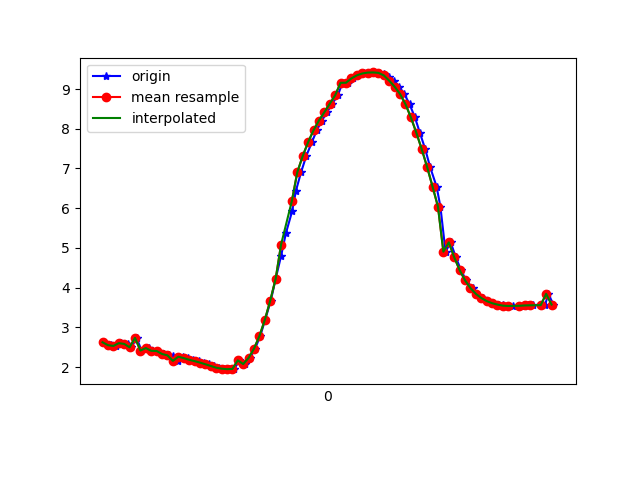

Data behind this chart, as committed beside it:
1618199914860, 895577814028204, 2.6227584, -3.805527, 8.641707
1618199914884, 895577833258974, 2.535, -3.81, 8.666
1618199914892, 895577852489744, 2.566, -3.766, 8.676
1618199914909, 895577871720514, 2.531, -3.73, 8.702
1618199914929, 895577890951284, 2.601, -3.79, 8.655
1618199914954, 895577910182054, 2.582, -3.738, 8.683
1618199914967, 895577929412824, 2.496, -3.861, 8.654
1618199914986, 895577948643594, 2.734, -4.067, 8.487
1618199915004, 895577967874364, 2.415, -3.792, 8.708
1618199915030, 895577987105134, 2.477, -3.812, 8.682
1618199915043, 895578006335904, 2.408, -3.785, 8.713
1618199915063, 895578025566674, 2.403, -3.937, 8.647
1618199915087, 895578044797444, 2.328, -3.906, 8.681
1618199915107, 895578064028214, 2.306, -4.06, 8.616
1618199915119, 895578083258984, 2.281, -4.028, 8.638
1618199915138, 895578102489754, 2.155, -4.064, 8.653
1618199915157, 895578121720524, 2.26, -4.092, 8.613
1618199915176, 895578140951294, 2.224, -4.055, 8.64
1618199915194, 895578160182064, 2.183, -4.074, 8.642
1618199915215, 895578179412834, 2.148, -4.068, 8.653
1618199915234, 895578198643604, 2.112, -4.073, 8.66
1618199915252, 895578217874374, 2.07, -4.085, 8.664
1618199915271, 895578237105144, 2.027, -4.115, 8.66
1618199915290, 895578256335914, 1.983, -4.179, 8.64
1618199915309, 895578275566684, 1.959, -4.254, 8.608
1618199915328, 895578294797454, 1.946, -4.325, 8.576
1618199915347, 895578314028224, 1.952, -4.386, 8.543
1618199915366, 895578333258994, 2.168, -4.526, 8.418
1618199915385, 895578352489764, 2.074, -4.444, 8.485
1618199915405, 895578371720534, 2.23, -4.385, 8.476
1618199915424, 895578390951304, 2.464, -4.259, 8.475
1618199915443, 895578410182074, 2.78, -4.102, 8.455
1618199915461, 895578429412844, 3.187, -3.935, 8.39
1618199915482, 895578448643614, 3.672, -3.742, 8.279
1618199915500, 895578467874384, 4.222, -3.496, 8.124
1618199915520, 895578487105154, 4.798, -3.192, 7.927
1618199915538, 895578506335924, 5.371, -2.836, 7.691
1618199915561, 895578525566694, 5.926, -2.456, 7.409
1618199915575, 895578544797464, 6.441, -2.089, 7.085
1618199915594, 895578564028234, 6.905, -1.764, 6.727
1618199915613, 895578583259004, 7.312, -1.483, 6.354
1618199915634, 895578602489774, 7.663, -1.224, 5.986
1618199915652, 895578621720544, 7.961, -0.9785, 5.63
1618199915671, 895578640951314, 8.207, -0.7716, 5.3
1618199915690, 895578660182084, 8.416, -0.6276, 4.982
1618199915709, 895578679412854, 8.629, -0.5345, 4.615
1618199915730, 895578698643624, 8.844, -0.3611, 4.206
1618199915747, 895578717874394, 9.157, 0.4977, 3.457
1618199915766, 895578737105164, 9.159, 0.01409, 3.487
1618199915786, 895578756335934, 9.268, 0.1862, 3.181
1618199915805, 895578775566704, 9.344, 0.3077, 2.938
1618199915828, 895578794797474, 9.391, 0.3873, 2.774
1618199915842, 895578814028244, 9.414, 0.4337, 2.688
1618199915861, 895578833259014, 9.418, 0.455, 2.671
1618199915881, 895578852489784, 9.408, 0.4254, 2.712
1618199915902, 895578871720554, 9.375, 0.3322, 2.836
1618199915919, 895578890951324, 9.311, 0.1865, 3.051
1618199915939, 895578910182094, 9.208, -0.007978, 3.355
1618199915956, 895578929412864, 9.058, -0.2583, 3.732
1618199915976, 895578948643634, 8.874, -0.6064, 4.114
1618199915995, 895578967874404, 8.618, -1.005, 4.557
... 28 more rows
